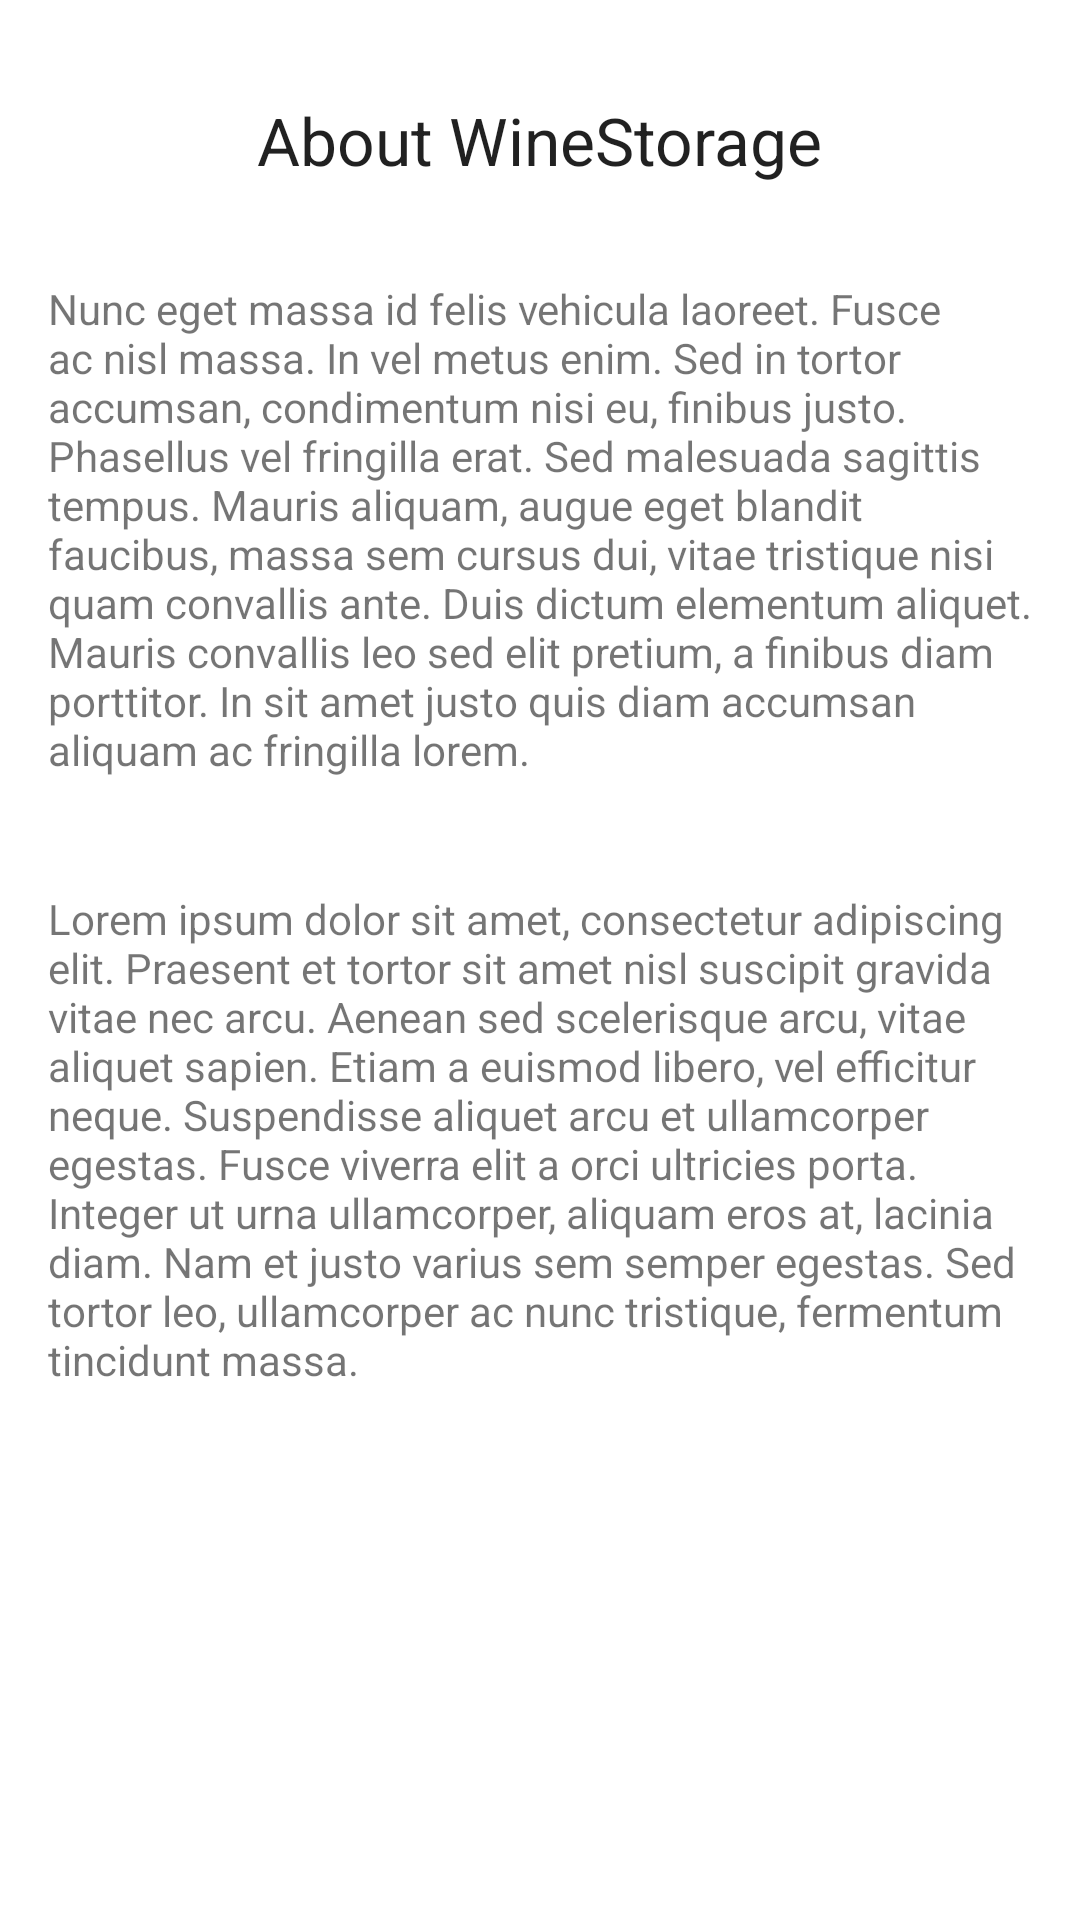

Layout XML and referenced resources for this Android screen:
<!-- AndroidManifest.xml: application theme Theme.WineStorage112 -->
<!-- res/layout/activity_about_us.xml -->
<?xml version="1.0" encoding="utf-8"?>
<androidx.constraintlayout.widget.ConstraintLayout xmlns:android="http://schemas.android.com/apk/res/android"
    xmlns:app="http://schemas.android.com/apk/res-auto"
    xmlns:tools="http://schemas.android.com/tools"
    android:layout_width="match_parent"
    android:layout_height="match_parent"
    tools:context=".ui.AboutUs">

    <TextView
        android:id="@+id/textView5"
        android:layout_width="wrap_content"
        android:layout_height="wrap_content"
        android:layout_marginTop="32dp"
        android:text="About WineStorage"
        android:textAppearance="@style/TextAppearance.AppCompat.Large"
        app:layout_constraintEnd_toEndOf="parent"
        app:layout_constraintStart_toStartOf="parent"
        app:layout_constraintTop_toTopOf="parent" />

    <TextView
        android:id="@+id/textView6"
        android:layout_width="0dp"
        android:layout_height="wrap_content"
        android:layout_marginStart="16dp"
        android:layout_marginTop="24dp"
        android:layout_marginEnd="16dp"
        android:text="Lorem ipsum dolor sit amet, consectetur adipiscing elit. Praesent et tortor sit amet nisl suscipit gravida vitae nec arcu. Aenean sed scelerisque arcu, vitae aliquet sapien. Etiam a euismod libero, vel efficitur neque. Suspendisse aliquet arcu et ullamcorper egestas. Fusce viverra elit a orci ultricies porta. Integer ut urna ullamcorper, aliquam eros at, lacinia diam. Nam et justo varius sem semper egestas. Sed tortor leo, ullamcorper ac nunc tristique, fermentum tincidunt massa."
        app:layout_constraintBottom_toBottomOf="parent"
        app:layout_constraintEnd_toEndOf="parent"
        app:layout_constraintHorizontal_bias="0.0"
        app:layout_constraintStart_toStartOf="parent"
        app:layout_constraintTop_toBottomOf="@+id/textView8"
        app:layout_constraintVertical_bias="0.07" />

    <TextView
        android:id="@+id/textView8"
        android:layout_width="0dp"
        android:layout_height="wrap_content"
        android:layout_marginStart="16dp"
        android:layout_marginTop="32dp"
        android:layout_marginEnd="16dp"
        android:text="Nunc eget massa id felis vehicula laoreet. Fusce ac nisl massa. In vel metus enim. Sed in tortor accumsan, condimentum nisi eu, finibus justo. Phasellus vel fringilla erat. Sed malesuada sagittis tempus. Mauris aliquam, augue eget blandit faucibus, massa sem cursus dui, vitae tristique nisi quam convallis ante. Duis dictum elementum aliquet. Mauris convallis leo sed elit pretium, a finibus diam porttitor. In sit amet justo quis diam accumsan aliquam ac fringilla lorem."
        app:layout_constraintEnd_toEndOf="parent"
        app:layout_constraintStart_toStartOf="parent"
        app:layout_constraintTop_toBottomOf="@+id/textView5" />

</androidx.constraintlayout.widget.ConstraintLayout>
<!-- resources referenced by this layout -->
<resources>
  <style name="Theme.WineStorage112" parent="Theme.MaterialComponents.DayNight.NoActionBar">
          
          <item name="colorPrimary">@color/purple_500</item>
          <item name="colorPrimaryVariant">@color/purple_700</item>
          <item name="colorOnPrimary">@color/white</item>
          
          <item name="colorSecondary">@color/teal_200</item>
          <item name="colorSecondaryVariant">@color/teal_700</item>
          <item name="colorOnSecondary">@color/black</item>
          
          <item name="android:statusBarColor" tools:targetApi="l">?attr/colorPrimaryVariant</item>
          
      </style>
  <!-- not gathered from this repository: default colours our renderer supplied (Android Studio template values) -->
  <color name="purple_500">#FF6200EE</color>
  <color name="purple_700">#FF3700B3</color>
  <color name="teal_200">#FF03DAC5</color>
  <color name="teal_700">#FF018786</color>
  <color name="black">#FF000000</color>
  <color name="white">#FFFFFFFF</color>
</resources>
